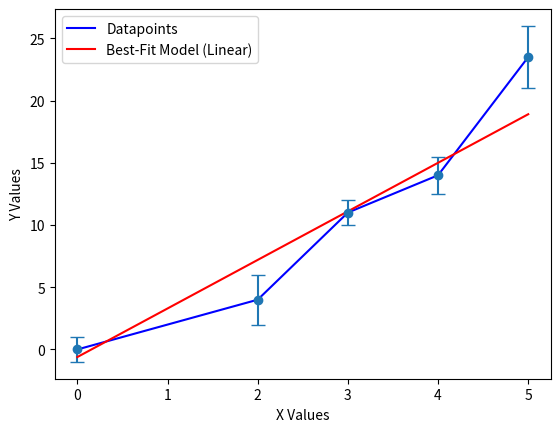

This chart was generated by the following Python code:
"""
Code written by AJ Shipp
Applied Physics (PH306-01)
"""

####
# Packages
#===
import numpy as np
import matplotlib.pyplot as plt
import scipy.stats as scst
from scipy.stats import chi2 as c2
import scipy.optimize as scop
from scipy.optimize import curve_fit as cf


####
# Variables & Constants
#===
valX = np.array([0,2,3,4,5])                #:Chart's X Values
valY = np.array([0,4,11,14,23.5])           #:Chart's Y Values
errorY = np.array([1,2,1,1.5,2.5])          #:Chart's Error Values
yplot=np.zeros(5) 


####
# Initializing Functions
#===
def function(x,a,b):
    out = a+b*x

    return out

def hypCheck(chMin, chCrit):
    if (chMin > chCrit):
        hypResults = '==> Rejected'
    else: 
        hypResults = '==> Acceptable'
    
    return hypResults


####
# Work
#===
params,cov = cf(function,valX,valY,sigma=errorY,p0=[0,0],absolute_sigma=True) 
chi = ((valY-yplot)/errorY)**2 
chiMin=sum(chi) 
chiCrit = c2.ppf(0.9,3) 
for j in range(5): 
    yplot[j] = function(valX[j],params[0],params[1]) 
results = hypCheck(chiMin,chiCrit) 


####
# Output Statements
#===
print(
    "\nThe Best-Fit Parameters are: \n"
    "{:.6f} and {:.6f} \n\n"
    "The Covariance Matrix is: \n"
    "{} \n\n"
    "The (Chi)^2 Critical Values are: \n"
    "{:3.3f} +/- {:3.3f} \n"
    "       and          \n"
    " {:3.3f} +/- {:3.3f} \n\n"
    "The (Chi)^2 Value itself is: \n"
    "{:3.3f} \n\n"
    "The Critical Value is: \n"
    "{:3.3f} \n\n"
    "Ultimately, the fit was: \n"
    "{} \n"
    .format(params[0],params[1],cov,params[0],cov[0,0]**(0.5),params[1],cov[1,1]**(0.5),chiMin,chiCrit,results)
    )


#####
# In-Class
#===
plt.plot(valX,valY,'b-',label='Datapoints')
plt.xlabel('X Values')
plt.ylabel('Y Values')
plt.errorbar(valX,valY,fmt='o',yerr=[errorY,errorY],capsize=5)
plt.plot(valX,yplot,'r-',label='Best-Fit Model (Linear)')
plt.legend()
plt.show()

